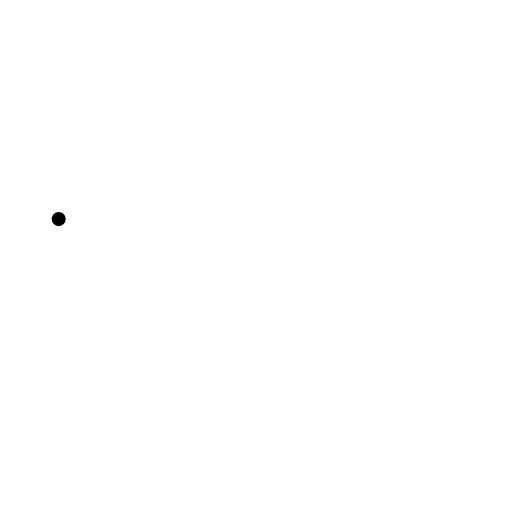
t = 0.00 s
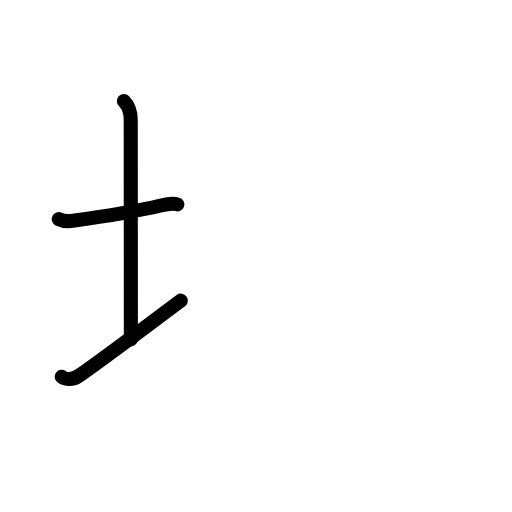
t = 2.80 s
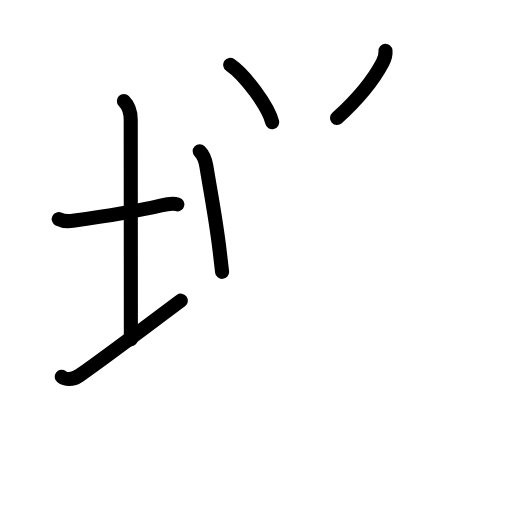
t = 5.60 s
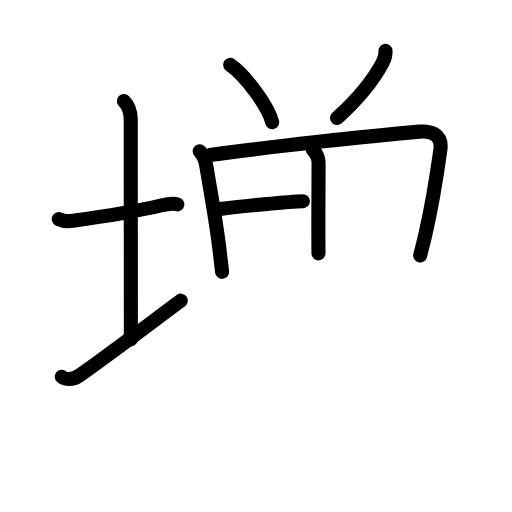
t = 8.40 s
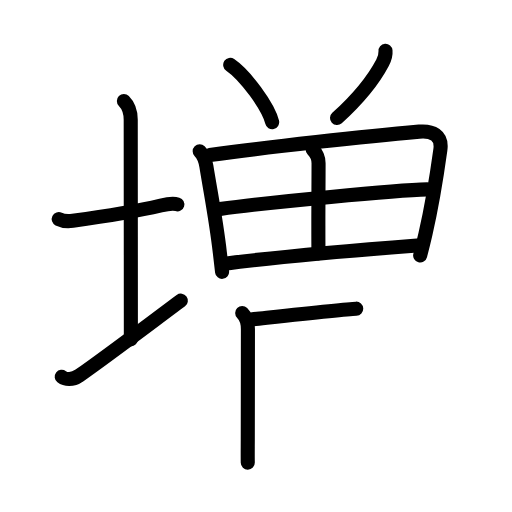
t = 11.20 s
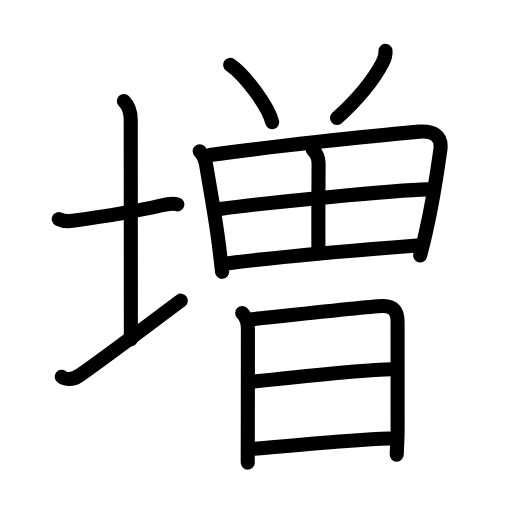
t = 14.00 s

The animated SVG that drew these frames (rendered in a browser with its animation timeline set to each time). Animation: 43 SMIL elements (animate=43); one cycle of 14.00 s.

<?xml version="1.0" encoding="UTF-8"?>
<!--
AniKanjiVG is licensed by CC-BY-SA Paul C. Sommerhoff (https://bitbucket.org/sommerhoff/anikanjivg).
AniKanjiVG uses KanjiVG which is licensed by CC-BY-SA Ulrich Apel (http://kanjivg.tagaini.net).
See also http://creativecommons.org/licenses/by-sa/3.0/
-->
<svg xmlns:kvg='http://kanjivg.tagaini.net' xmlns='http://www.w3.org/2000/svg' width='109' height='109' viewBox='0 0 109 109' style='fill:none;stroke:#000000;stroke-width:3;stroke-linecap:round;stroke-linejoin:round;' id="kvg:kanji_05897"><g id="kvg:05897" kvg:element="増"><g id="kvg:05897-g1" kvg:element="土" kvg:variant="true" kvg:position="left" kvg:radical="general"><path id="kvg:05897-s1" kvg:type="㇐" d="M12.5,46.64c0.76,0.38,2.24,0.46,3,0.36c4.82-0.66,12.38-1.75,18.75-3.25c1.23-0.29,2.87-0.43,3.5-0.24"><animate attributeName="d" begin="0.0s" dur="0.3333333333333333s" from="M12.5,46.64C12.5,46.64,12.5,46.64,12.5,46.64" to="M12.5,46.64c0.76,0.38,2.24,0.46,3,0.36" />
<animate attributeName="d" begin="0.3333333333333333s" dur="0.3333333333333333s" from="M12.5,46.64c0.76,0.38,2.24,0.46,3,0.36c0,0,0,0,0,0,0" to="M12.5,46.64c0.76,0.38,2.24,0.46,3,0.36c4.82-0.66,12.38-1.75,18.75-3.25" />
<animate attributeName="d" begin="0.6666666666666666s" dur="0.3333333333333333s" from="M12.5,46.64c0.76,0.38,2.24,0.46,3,0.36c4.82-0.66,12.38-1.75,18.75-3.25c0,0,0,0,0,0,0" to="M12.5,46.64c0.76,0.38,2.24,0.46,3,0.36c4.82-0.66,12.38-1.75,18.75-3.25c1.23-0.29,2.87-0.43,3.5-0.24" />
</path>
<path id="kvg:05897-s2" kvg:type="㇑a" d="M26.37,21.5c0.94,0.94,1.46,2.38,1.46,4c0,7.25,0.03,35.38,0.03,46.75"><animate attributeName="d" begin="1.0s" dur="0.5s" from="M26.37,21.5C26.37,21.5,26.37,21.5,26.37,21.5" to="M26.37,21.5c0.94,0.94,1.46,2.38,1.46,4" />
<animate attributeName="d" begin="1.5s" dur="0.5s" from="M26.37,21.5c0.94,0.94,1.46,2.38,1.46,4c0,0,0,0,0,0,0" to="M26.37,21.5c0.94,0.94,1.46,2.38,1.46,4c0,7.25,0.03,35.38,0.03,46.75" />
<animate attributeName="d" begin="0s" dur="1.0s" from="M-100,-100" to="M-100,-100" />
</path>
<path id="kvg:05897-s3" kvg:type="㇀/㇐" d="M13.14,80.21c0.77,0.59,2.23,0.79,3.71-0.24C22.67,75.92,32.8,68.22,38.5,64"><animate attributeName="d" begin="2.0s" dur="0.5s" from="M13.14,80.21C13.14,80.21,13.14,80.21,13.14,80.21" to="M13.14,80.21c0.77,0.59,2.23,0.79,3.71-0.24" />
<animate attributeName="d" begin="2.5s" dur="0.5s" from="M13.14,80.21c0.77,0.59,2.23,0.79,3.71-0.24c0,0,0,0,0,0,0" to="M13.14,80.21c0.77,0.59,2.23,0.79,3.71-0.24C22.67,75.92,32.8,68.22,38.5,64" />
<animate attributeName="d" begin="0s" dur="2.0s" from="M-100,-100" to="M-100,-100" />
</path>
</g>
<g id="kvg:05897-g2" kvg:element="曽" kvg:position="right" kvg:phon="曽"><g id="kvg:05897-g3" kvg:position="top"><path id="kvg:05897-s4" kvg:type="㇔" d="M49.01,13.8c3.15,2.15,8.14,8.86,8.93,12.21"><animate attributeName="d" begin="3.0s" dur="1.0s" from="M49.01,13.8C49.01,13.8,49.01,13.8,49.01,13.8" to="M49.01,13.8c3.15,2.15,8.14,8.86,8.93,12.21" />
<animate attributeName="d" begin="0s" dur="3.0s" from="M-100,-100" to="M-100,-100" />
</path>
<path id="kvg:05897-s5" kvg:type="㇒" d="M82.07,10.81c0.09,1.06-0.11,1.55-0.63,2.54c-1.66,3.16-4.94,7.47-9.69,11.78"><animate attributeName="d" begin="4.0s" dur="0.5s" from="M82.07,10.81C82.07,10.81,82.07,10.81,82.07,10.81" to="M82.07,10.81c0.09,1.06-0.11,1.55-0.63,2.54" />
<animate attributeName="d" begin="4.5s" dur="0.5s" from="M82.07,10.81c0.09,1.06-0.11,1.55-0.63,2.54c0,0,0,0,0,0,0" to="M82.07,10.81c0.09,1.06-0.11,1.55-0.63,2.54c-1.66,3.16-4.94,7.47-9.69,11.78" />
<animate attributeName="d" begin="0s" dur="4.0s" from="M-100,-100" to="M-100,-100" />
</path>
<g id="kvg:05897-g4" kvg:element="田"><path id="kvg:05897-s6" kvg:type="㇑" d="M42.51,32.19c0.77,0.77,1.24,2.06,1.42,3.18c1.02,6.27,2.08,11.51,2.87,18.38c0.16,1.42,0.32,2.81,0.48,4.12"><animate attributeName="d" begin="5.0s" dur="0.3333333333333333s" from="M42.51,32.19C42.51,32.19,42.51,32.19,42.51,32.19" to="M42.51,32.19c0.77,0.77,1.24,2.06,1.42,3.18" />
<animate attributeName="d" begin="5.333333333333333s" dur="0.3333333333333333s" from="M42.51,32.19c0.77,0.77,1.24,2.06,1.42,3.18c0,0,0,0,0,0,0" to="M42.51,32.19c0.77,0.77,1.24,2.06,1.42,3.18c1.02,6.27,2.08,11.51,2.87,18.38" />
<animate attributeName="d" begin="5.666666666666667s" dur="0.3333333333333333s" from="M42.51,32.19c0.77,0.77,1.24,2.06,1.42,3.18c1.02,6.27,2.08,11.51,2.87,18.38c0,0,0,0,0,0,0" to="M42.51,32.19c0.77,0.77,1.24,2.06,1.42,3.18c1.02,6.27,2.08,11.51,2.87,18.38c0.16,1.42,0.32,2.81,0.48,4.12" />
<animate attributeName="d" begin="0s" dur="5.0s" from="M-100,-100" to="M-100,-100" />
</path>
<path id="kvg:05897-s7" kvg:type="㇕a" d="M44.67,33.02c12.42-1.71,33.19-4.01,44.57-5c2.75-0.24,4.95,0.71,4.51,3.85c-0.51,3.69-1.6,11.11-3.18,17.96c-0.36,1.56-0.74,3.1-1.12,4.55"><animate attributeName="d" begin="6.0s" dur="0.25s" from="M44.67,33.02C44.67,33.02,44.67,33.02,44.67,33.02" to="M44.67,33.02c12.42-1.71,33.19-4.01,44.57-5" />
<animate attributeName="d" begin="6.25s" dur="0.25s" from="M44.67,33.02c12.42-1.71,33.19-4.01,44.57-5c0,0,0,0,0,0,0" to="M44.67,33.02c12.42-1.71,33.19-4.01,44.57-5c2.75-0.24,4.95,0.71,4.51,3.85" />
<animate attributeName="d" begin="6.5s" dur="0.25s" from="M44.67,33.02c12.42-1.71,33.19-4.01,44.57-5c2.75-0.24,4.95,0.71,4.51,3.85c0,0,0,0,0,0,0" to="M44.67,33.02c12.42-1.71,33.19-4.01,44.57-5c2.75-0.24,4.95,0.71,4.51,3.85c-0.51,3.69-1.6,11.11-3.18,17.96" />
<animate attributeName="d" begin="6.75s" dur="0.25s" from="M44.67,33.02c12.42-1.71,33.19-4.01,44.57-5c2.75-0.24,4.95,0.71,4.51,3.85c-0.51,3.69-1.6,11.11-3.18,17.96c0,0,0,0,0,0,0" to="M44.67,33.02c12.42-1.71,33.19-4.01,44.57-5c2.75-0.24,4.95,0.71,4.51,3.85c-0.51,3.69-1.6,11.11-3.18,17.96c-0.36,1.56-0.74,3.1-1.12,4.55" />
<animate attributeName="d" begin="0s" dur="6.0s" from="M-100,-100" to="M-100,-100" />
</path>
<path id="kvg:05897-s8" kvg:type="㇑a" d="M66.56,31.84c0.68,0.68,1.26,1.66,1.26,2.91c0,5.19-0.09,11.81-0.02,19.19"><animate attributeName="d" begin="7.0s" dur="0.5s" from="M66.56,31.84C66.56,31.84,66.56,31.84,66.56,31.84" to="M66.56,31.84c0.68,0.68,1.26,1.66,1.26,2.91" />
<animate attributeName="d" begin="7.5s" dur="0.5s" from="M66.56,31.84c0.68,0.68,1.26,1.66,1.26,2.91c0,0,0,0,0,0,0" to="M66.56,31.84c0.68,0.68,1.26,1.66,1.26,2.91c0,5.19-0.09,11.81-0.02,19.19" />
<animate attributeName="d" begin="0s" dur="7.0s" from="M-100,-100" to="M-100,-100" />
</path>
<path id="kvg:05897-s9" kvg:type="㇐a" d="M46.84,44.51C57.38,43,84.38,40.5,90.97,40.32"><animate attributeName="d" begin="8.0s" dur="1.0s" from="M46.84,44.51C46.84,44.51,46.84,44.51,46.84,44.51" to="M46.84,44.51C57.38,43,84.38,40.5,90.97,40.32" />
<animate attributeName="d" begin="0s" dur="8.0s" from="M-100,-100" to="M-100,-100" />
</path>
<path id="kvg:05897-s10" kvg:type="㇐a" d="M47.92,56.14C60.5,54.5,76.5,53.2,88.79,52.26"><animate attributeName="d" begin="9.0s" dur="1.0s" from="M47.92,56.14C47.92,56.14,47.92,56.14,47.92,56.14" to="M47.92,56.14C60.5,54.5,76.5,53.2,88.79,52.26" />
<animate attributeName="d" begin="0s" dur="9.0s" from="M-100,-100" to="M-100,-100" />
</path>
</g>
</g>
<g id="kvg:05897-g5" kvg:element="日" kvg:position="bottom"><path id="kvg:05897-s11" kvg:type="㇑" d="M51.56,66.64c0.78,0.78,1.22,1.99,1.22,3.4c0,7.71-0.03,18.59-0.03,23.46c0,1.49-0.03,3.31,0,5"><animate attributeName="d" begin="10.0s" dur="0.3333333333333333s" from="M51.56,66.64C51.56,66.64,51.56,66.64,51.56,66.64" to="M51.56,66.64c0.78,0.78,1.22,1.99,1.22,3.4" />
<animate attributeName="d" begin="10.333333333333334s" dur="0.3333333333333333s" from="M51.56,66.64c0.78,0.78,1.22,1.99,1.22,3.4c0,0,0,0,0,0,0" to="M51.56,66.64c0.78,0.78,1.22,1.99,1.22,3.4c0,7.71-0.03,18.59-0.03,23.46" />
<animate attributeName="d" begin="10.666666666666666s" dur="0.3333333333333333s" from="M51.56,66.64c0.78,0.78,1.22,1.99,1.22,3.4c0,7.71-0.03,18.59-0.03,23.46c0,0,0,0,0,0,0" to="M51.56,66.64c0.78,0.78,1.22,1.99,1.22,3.4c0,7.71-0.03,18.59-0.03,23.46c0,1.49-0.03,3.31,0,5" />
<animate attributeName="d" begin="0s" dur="10.0s" from="M-100,-100" to="M-100,-100" />
</path>
<path id="kvg:05897-s12" kvg:type="㇕a" d="M53.73,67.96c6.65-0.71,24.49-2.67,27.63-2.81c2.62-0.11,3.28,1.34,3.28,3.4c0,5.45,0.01,19.57,0.01,22.96c0,1.65-0.12,3.4-0.19,5.27"><animate attributeName="d" begin="11.0s" dur="0.25s" from="M53.73,67.96C53.73,67.96,53.73,67.96,53.73,67.96" to="M53.73,67.96c6.65-0.71,24.49-2.67,27.63-2.81" />
<animate attributeName="d" begin="11.25s" dur="0.25s" from="M53.73,67.96c6.65-0.71,24.49-2.67,27.63-2.81c0,0,0,0,0,0,0" to="M53.73,67.96c6.65-0.71,24.49-2.67,27.63-2.81c2.62-0.11,3.28,1.34,3.28,3.4" />
<animate attributeName="d" begin="11.5s" dur="0.25s" from="M53.73,67.96c6.65-0.71,24.49-2.67,27.63-2.81c2.62-0.11,3.28,1.34,3.28,3.4c0,0,0,0,0,0,0" to="M53.73,67.96c6.65-0.71,24.49-2.67,27.63-2.81c2.62-0.11,3.28,1.34,3.28,3.4c0,5.45,0.01,19.57,0.01,22.96" />
<animate attributeName="d" begin="11.75s" dur="0.25s" from="M53.73,67.96c6.65-0.71,24.49-2.67,27.63-2.81c2.62-0.11,3.28,1.34,3.28,3.4c0,5.45,0.01,19.57,0.01,22.96c0,0,0,0,0,0,0" to="M53.73,67.96c6.65-0.71,24.49-2.67,27.63-2.81c2.62-0.11,3.28,1.34,3.28,3.4c0,5.45,0.01,19.57,0.01,22.96c0,1.65-0.12,3.4-0.19,5.27" />
<animate attributeName="d" begin="0s" dur="11.0s" from="M-100,-100" to="M-100,-100" />
</path>
<path id="kvg:05897-s13" kvg:type="㇐a" d="M53.91,81.23c5.59-0.6,24.3-2.63,29.58-2.63"><animate attributeName="d" begin="12.0s" dur="1.0s" from="M53.91,81.23C53.91,81.23,53.91,81.23,53.91,81.23" to="M53.91,81.23c5.59-0.6,24.3-2.63,29.58-2.63" />
<animate attributeName="d" begin="0s" dur="12.0s" from="M-100,-100" to="M-100,-100" />
</path>
<path id="kvg:05897-s14" kvg:type="㇐a" d="M54.19,95.52C64.5,94.75,72,93.75,82.94,93.36"><animate attributeName="d" begin="13.0s" dur="1.0s" from="M54.19,95.52C54.19,95.52,54.19,95.52,54.19,95.52" to="M54.19,95.52C64.5,94.75,72,93.75,82.94,93.36" />
<animate attributeName="d" begin="0s" dur="13.0s" from="M-100,-100" to="M-100,-100" />
</path>
</g>
</g>
</g>
</svg>
